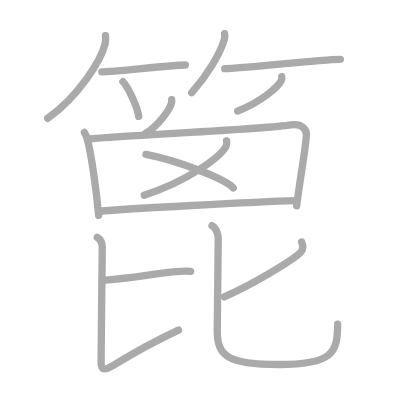
t = 0.00 s
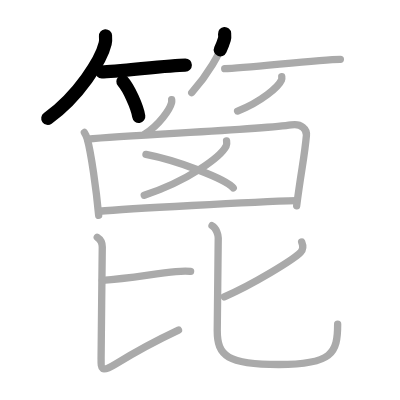
t = 3.25 s
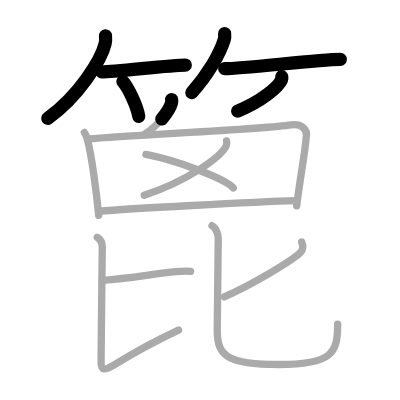
t = 6.50 s
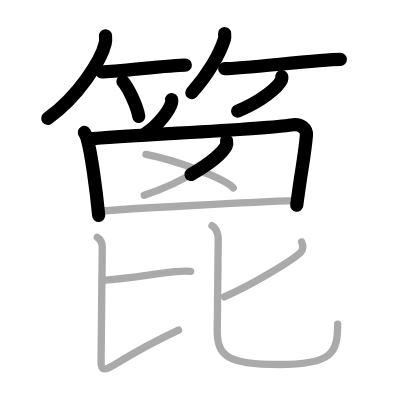
t = 9.50 s
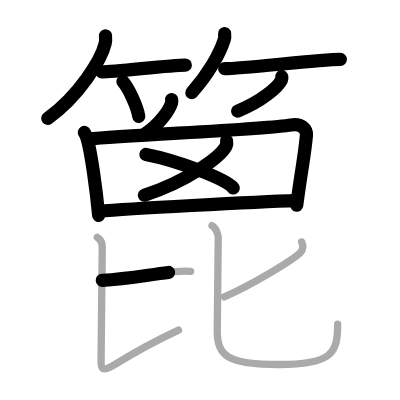
t = 12.75 s
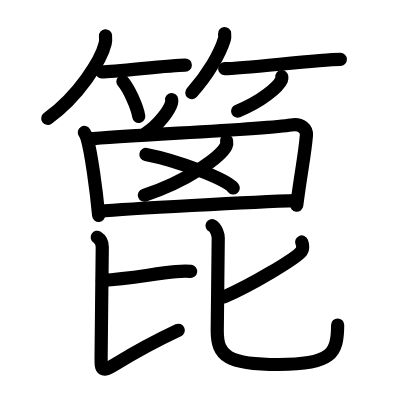
t = 16.00 s

The animated SVG that drew these frames (rendered in a browser with its animation timeline set to each time). Animation: 16 SMIL elements (animate=16); one cycle of 16.00 s.

<?xml version="1.0" standalone="no"?>
<!DOCTYPE svg PUBLIC "-//W3C//DTD SVG 1.1//EN"   "http://www.w3.org/Graphics/SVG/1.1/DTD/svg11.dtd">
<svg width="400px" height="400px"  version="1.1" xmlns="http://www.w3.org/2000/svg">
  <defs>
    <marker id="Triangle" viewBox="0 0 10 10" refX="0" refY="5" markerUnits="strokeWidth" markerWidth="3" style="stroke-opacity:0%;fill:#aaaaaa;" markerHeight="2" orient="auto">
      <path d="M 0 0 L 10 5 L 0 10 z" />
    </marker>
    
    <marker id="Arrow" viewBox="0 0 10 10" refX="5" refY="5" markerUnits="strokeWidth" markerWidth="1.8" style="stroke-opacity:0%;fill:#770000;" markerHeight="2" orient="auto">
      <path d="M 0 4 L 6 4 L 4 1 L 10 5 L 4 9 L 6 6 L 0 6 z" />
        <circle cx="5" cy="5" r="5" />
      </marker>
    
    <marker id="TriangleRed" viewBox="0 0 10 10" refX="0" refY="5" markerUnits="strokeWidth" markerWidth="3" style="stroke-opacity:0%;fill:#CC0000;" markerHeight="2" orient="auto">
      <path d="M 0 0 L 10 5 L 0 10 z" />
    </marker>
    
    <marker id="ArrowRed" viewBox="0 0 10 10" refX="5" refY="5" markerUnits="strokeWidth" markerWidth="1.8" style="stroke-opacity:0%;fill:#CC0000;" markerHeight="2" orient="auto">
      <path d="M 0 4 L 6 4 L 4 1 L 10 5 L 4 9 L 6 6 L 0 6 z" />
        <circle cx="5" cy="5" r="5" />
      </marker>
    
  </defs>
  
  <path style="fill:#ffffff; fill-opacity:100%; fill-rule:evenodd; stroke-width:0;" d="M 0 0 L 400px 0 L 400px 400px L 0 400px L 0 0" />

  <g transform="scale(3.6697247706422 3.6697247706422)">
<path style="fill:none; fill-opacity:0%; fill-rule:evenodd; stroke:#aaaaaa; stroke-opacity:100%; stroke-width: 1.5pt; stroke-linejoin:round; stroke-linecap:round;" d="M28.75 9.75c0.04 0.53 0.09 1.37-0.09 2.13C27.59 16.37 21.43 26.22 13 32.25"></path>
<path style="fill:none; fill-opacity:0%; fill-rule:evenodd; stroke:#aaaaaa; stroke-opacity:100%; stroke-width: 1.5pt; stroke-linejoin:round; stroke-linecap:round;" d="M27.73 19.57c3.89 0 18.4-1.85 22.77-1.85"></path>
<path style="fill:none; fill-opacity:0%; fill-rule:evenodd; stroke:#aaaaaa; stroke-opacity:100%; stroke-width: 1.5pt; stroke-linejoin:round; stroke-linecap:round;" d="M33.5 22.25c1.52 1.67 3.93 6.87 4.31 9.47"></path>
<path style="fill:none; fill-opacity:0%; fill-rule:evenodd; stroke:#aaaaaa; stroke-opacity:100%; stroke-width: 1.5pt; stroke-linejoin:round; stroke-linecap:round;" d="M61.2 9.16c0.03 0.38 0.11 0.99-0.05 1.52c-1.2 3.99-4.51 9.67-8.9 14.57"></path>
<path style="fill:none; fill-opacity:0%; fill-rule:evenodd; stroke:#aaaaaa; stroke-opacity:100%; stroke-width: 1.5pt; stroke-linejoin:round; stroke-linecap:round;" d="M61.23 18.71c5.45 0 25.4-2.54 31.52-2.54"></path>
<path style="fill:none; fill-opacity:0%; fill-rule:evenodd; stroke:#aaaaaa; stroke-opacity:100%; stroke-width: 1.5pt; stroke-linejoin:round; stroke-linecap:round;" d="M76.78 20.89c0.03 0.22 0.07 0.57-0.07 0.89c-0.82 1.87-5.52 5.97-11.96 8.48"></path>
<path style="fill:none; fill-opacity:0%; fill-rule:evenodd; stroke:#aaaaaa; stroke-opacity:100%; stroke-width: 1.5pt; stroke-linejoin:round; stroke-linecap:round;" d="M46.78 27.14c0.02 0.22 0.04 0.57-0.04 0.88c-0.49 1.86-3.32 5.94-7.18 8.44"></path>
<path style="fill:none; fill-opacity:0%; fill-rule:evenodd; stroke:#aaaaaa; stroke-opacity:100%; stroke-width: 1.5pt; stroke-linejoin:round; stroke-linecap:round;" d="M22.99 36.1c0.24 0.37 0.64 1.26 0.77 1.72c1.07 3.82 2.47 13.77 3.13 20.88"></path>
<path style="fill:none; fill-opacity:0%; fill-rule:evenodd; stroke:#aaaaaa; stroke-opacity:100%; stroke-width: 1.5pt; stroke-linejoin:round; stroke-linecap:round;" d="M23.88 37.91c11.87-1.16 47.7-2.58 55.46-3.85c2.85-0.47 4.31 1.18 4.16 2.84c-0.54 6.06-1.36 9.06-2.66 19.18"></path>
<path style="fill:none; fill-opacity:0%; fill-rule:evenodd; stroke:#aaaaaa; stroke-opacity:100%; stroke-width: 1.5pt; stroke-linejoin:round; stroke-linecap:round;" d="M61.74 38.39c0.06 0.35 0.13 0.9-0.12 1.4c-1.53 2.96-10.3 9.45-22.31 13.42"></path>
<path style="fill:none; fill-opacity:0%; fill-rule:evenodd; stroke:#aaaaaa; stroke-opacity:100%; stroke-width: 1.5pt; stroke-linejoin:round; stroke-linecap:round;" d="M39.77 42.08c8.4 1.61 21.69 6.63 23.79 9.13"></path>
<path style="fill:none; fill-opacity:0%; fill-rule:evenodd; stroke:#aaaaaa; stroke-opacity:100%; stroke-width: 1.5pt; stroke-linejoin:round; stroke-linecap:round;" d="M26.93 57.57C34.41 56.93 69 55 80.84 54.68"></path>
<path style="fill:none; fill-opacity:0%; fill-rule:evenodd; stroke:#aaaaaa; stroke-opacity:100%; stroke-width: 1.5pt; stroke-linejoin:round; stroke-linecap:round;" d="M27.88 76.38c7.31-0.38 13.67-1.72 20.04-2.35c1.87-0.19 3.06-0.18 4.02-0.07"></path>
<path style="fill:none; fill-opacity:0%; fill-rule:evenodd; stroke:#aaaaaa; stroke-opacity:100%; stroke-width: 1.5pt; stroke-linejoin:round; stroke-linecap:round;" d="M26.5 64.66c1 0.63 1.37 1.78 1.37 2.64c0 2.34-0.32 26.49-0.32 30.13c0 3.06-0.16 4.36 4.03 1.75c5.92-3.68 11.67-6.68 17.06-9.21"></path>
<path style="fill:none; fill-opacity:0%; fill-rule:evenodd; stroke:#aaaaaa; stroke-opacity:100%; stroke-width: 1.5pt; stroke-linejoin:round; stroke-linecap:round;" d="M82.21 65.94c0.26 0.63 0.54 1.94-0.28 2.79C80 70.75 68.96 77.46 61.12 80.89"></path>
<path style="fill:none; fill-opacity:0%; fill-rule:evenodd; stroke:#aaaaaa; stroke-opacity:100%; stroke-width: 1.5pt; stroke-linejoin:round; stroke-linecap:round;" d="M57.78 61.5c1.18 0.58 1.69 2.59 1.69 3.33c0 1.94-0.27 23.04-0.27 25.32c0 6.85 2.79 9.18 16.77 9.18c14.53 0 16.04-3.08 16.04-10.97"></path>

<path style="fill:none; fill-opacity:0%; fill-rule:evenodd; stroke:#000000; stroke-opacity:100%; stroke-width: 2.7pt; stroke-linejoin:round; stroke-linecap:round;" d="M28.75 9.75c0.04 0.53 0.09 1.37-0.09 2.13C27.59 16.37 21.43 26.22 13 32.25" pathLength="100" stroke-dashoffset="100" stroke-dasharray="100 105"><animate id="dashAnim1" attributeName="stroke-dashoffset" from="100" to="0" dur="1s" calcMode="linear" fill="freeze"/></path>
<path style="fill:none; fill-opacity:0%; fill-rule:evenodd; stroke:#000000; stroke-opacity:100%; stroke-width: 2.7pt; stroke-linejoin:round; stroke-linecap:round;" d="M27.73 19.57c3.89 0 18.4-1.85 22.77-1.85" pathLength="100" stroke-dashoffset="100" stroke-dasharray="100 105"><animate id="dashAnim2" attributeName="stroke-dashoffset" from="100" to="0" dur="1s" calcMode="linear" begin="dashAnim1.end" fill="freeze"/></path>
<path style="fill:none; fill-opacity:0%; fill-rule:evenodd; stroke:#000000; stroke-opacity:100%; stroke-width: 2.7pt; stroke-linejoin:round; stroke-linecap:round;" d="M33.5 22.25c1.52 1.67 3.93 6.87 4.31 9.47" pathLength="100" stroke-dashoffset="100" stroke-dasharray="100 105"><animate id="dashAnim3" attributeName="stroke-dashoffset" from="100" to="0" dur="1s" calcMode="linear" begin="dashAnim2.end" fill="freeze"/></path>
<path style="fill:none; fill-opacity:0%; fill-rule:evenodd; stroke:#000000; stroke-opacity:100%; stroke-width: 2.7pt; stroke-linejoin:round; stroke-linecap:round;" d="M61.2 9.16c0.03 0.38 0.11 0.99-0.05 1.52c-1.2 3.99-4.51 9.67-8.9 14.57" pathLength="100" stroke-dashoffset="100" stroke-dasharray="100 105"><animate id="dashAnim4" attributeName="stroke-dashoffset" from="100" to="0" dur="1s" calcMode="linear" begin="dashAnim3.end" fill="freeze"/></path>
<path style="fill:none; fill-opacity:0%; fill-rule:evenodd; stroke:#000000; stroke-opacity:100%; stroke-width: 2.7pt; stroke-linejoin:round; stroke-linecap:round;" d="M61.23 18.71c5.45 0 25.4-2.54 31.52-2.54" pathLength="100" stroke-dashoffset="100" stroke-dasharray="100 105"><animate id="dashAnim5" attributeName="stroke-dashoffset" from="100" to="0" dur="1s" calcMode="linear" begin="dashAnim4.end" fill="freeze"/></path>
<path style="fill:none; fill-opacity:0%; fill-rule:evenodd; stroke:#000000; stroke-opacity:100%; stroke-width: 2.7pt; stroke-linejoin:round; stroke-linecap:round;" d="M76.78 20.89c0.03 0.22 0.07 0.57-0.07 0.89c-0.82 1.87-5.52 5.97-11.96 8.48" pathLength="100" stroke-dashoffset="100" stroke-dasharray="100 105"><animate id="dashAnim6" attributeName="stroke-dashoffset" from="100" to="0" dur="1s" calcMode="linear" begin="dashAnim5.end" fill="freeze"/></path>
<path style="fill:none; fill-opacity:0%; fill-rule:evenodd; stroke:#000000; stroke-opacity:100%; stroke-width: 2.7pt; stroke-linejoin:round; stroke-linecap:round;" d="M46.78 27.14c0.02 0.22 0.04 0.57-0.04 0.88c-0.49 1.86-3.32 5.94-7.18 8.44" pathLength="100" stroke-dashoffset="100" stroke-dasharray="100 105"><animate id="dashAnim7" attributeName="stroke-dashoffset" from="100" to="0" dur="1s" calcMode="linear" begin="dashAnim6.end" fill="freeze"/></path>
<path style="fill:none; fill-opacity:0%; fill-rule:evenodd; stroke:#000000; stroke-opacity:100%; stroke-width: 2.7pt; stroke-linejoin:round; stroke-linecap:round;" d="M22.99 36.1c0.24 0.37 0.64 1.26 0.77 1.72c1.07 3.82 2.47 13.77 3.13 20.88" pathLength="100" stroke-dashoffset="100" stroke-dasharray="100 105"><animate id="dashAnim8" attributeName="stroke-dashoffset" from="100" to="0" dur="1s" calcMode="linear" begin="dashAnim7.end" fill="freeze"/></path>
<path style="fill:none; fill-opacity:0%; fill-rule:evenodd; stroke:#000000; stroke-opacity:100%; stroke-width: 2.7pt; stroke-linejoin:round; stroke-linecap:round;" d="M23.88 37.91c11.87-1.16 47.7-2.58 55.46-3.85c2.85-0.47 4.31 1.18 4.16 2.84c-0.54 6.06-1.36 9.06-2.66 19.18" pathLength="100" stroke-dashoffset="100" stroke-dasharray="100 105"><animate id="dashAnim9" attributeName="stroke-dashoffset" from="100" to="0" dur="1s" calcMode="linear" begin="dashAnim8.end" fill="freeze"/></path>
<path style="fill:none; fill-opacity:0%; fill-rule:evenodd; stroke:#000000; stroke-opacity:100%; stroke-width: 2.7pt; stroke-linejoin:round; stroke-linecap:round;" d="M61.74 38.39c0.06 0.35 0.13 0.9-0.12 1.4c-1.53 2.96-10.3 9.45-22.31 13.42" pathLength="100" stroke-dashoffset="100" stroke-dasharray="100 105"><animate id="dashAnim10" attributeName="stroke-dashoffset" from="100" to="0" dur="1s" calcMode="linear" begin="dashAnim9.end" fill="freeze"/></path>
<path style="fill:none; fill-opacity:0%; fill-rule:evenodd; stroke:#000000; stroke-opacity:100%; stroke-width: 2.7pt; stroke-linejoin:round; stroke-linecap:round;" d="M39.77 42.08c8.4 1.61 21.69 6.63 23.79 9.13" pathLength="100" stroke-dashoffset="100" stroke-dasharray="100 105"><animate id="dashAnim11" attributeName="stroke-dashoffset" from="100" to="0" dur="1s" calcMode="linear" begin="dashAnim10.end" fill="freeze"/></path>
<path style="fill:none; fill-opacity:0%; fill-rule:evenodd; stroke:#000000; stroke-opacity:100%; stroke-width: 2.7pt; stroke-linejoin:round; stroke-linecap:round;" d="M26.93 57.57C34.41 56.93 69 55 80.84 54.68" pathLength="100" stroke-dashoffset="100" stroke-dasharray="100 105"><animate id="dashAnim12" attributeName="stroke-dashoffset" from="100" to="0" dur="1s" calcMode="linear" begin="dashAnim11.end" fill="freeze"/></path>
<path style="fill:none; fill-opacity:0%; fill-rule:evenodd; stroke:#000000; stroke-opacity:100%; stroke-width: 2.7pt; stroke-linejoin:round; stroke-linecap:round;" d="M27.88 76.38c7.31-0.38 13.67-1.72 20.04-2.35c1.87-0.19 3.06-0.18 4.02-0.07" pathLength="100" stroke-dashoffset="100" stroke-dasharray="100 105"><animate id="dashAnim13" attributeName="stroke-dashoffset" from="100" to="0" dur="1s" calcMode="linear" begin="dashAnim12.end" fill="freeze"/></path>
<path style="fill:none; fill-opacity:0%; fill-rule:evenodd; stroke:#000000; stroke-opacity:100%; stroke-width: 2.7pt; stroke-linejoin:round; stroke-linecap:round;" d="M26.5 64.66c1 0.63 1.37 1.78 1.37 2.64c0 2.34-0.32 26.49-0.32 30.13c0 3.06-0.16 4.36 4.03 1.75c5.92-3.68 11.67-6.68 17.06-9.21" pathLength="100" stroke-dashoffset="100" stroke-dasharray="100 105"><animate id="dashAnim14" attributeName="stroke-dashoffset" from="100" to="0" dur="1s" calcMode="linear" begin="dashAnim13.end" fill="freeze"/></path>
<path style="fill:none; fill-opacity:0%; fill-rule:evenodd; stroke:#000000; stroke-opacity:100%; stroke-width: 2.7pt; stroke-linejoin:round; stroke-linecap:round;" d="M82.21 65.94c0.26 0.63 0.54 1.94-0.28 2.79C80 70.75 68.96 77.46 61.12 80.89" pathLength="100" stroke-dashoffset="100" stroke-dasharray="100 105"><animate id="dashAnim15" attributeName="stroke-dashoffset" from="100" to="0" dur="1s" calcMode="linear" begin="dashAnim14.end" fill="freeze"/></path>
<path style="fill:none; fill-opacity:0%; fill-rule:evenodd; stroke:#000000; stroke-opacity:100%; stroke-width: 2.7pt; stroke-linejoin:round; stroke-linecap:round;" d="M57.78 61.5c1.18 0.58 1.69 2.59 1.69 3.33c0 1.94-0.27 23.04-0.27 25.32c0 6.85 2.79 9.18 16.77 9.18c14.53 0 16.04-3.08 16.04-10.97" pathLength="100" stroke-dashoffset="100" stroke-dasharray="100 105"><animate id="dashAnim16" attributeName="stroke-dashoffset" from="100" to="0" dur="1s" calcMode="linear" begin="dashAnim15.end" fill="freeze"/></path>

</g>

</svg>  
          
